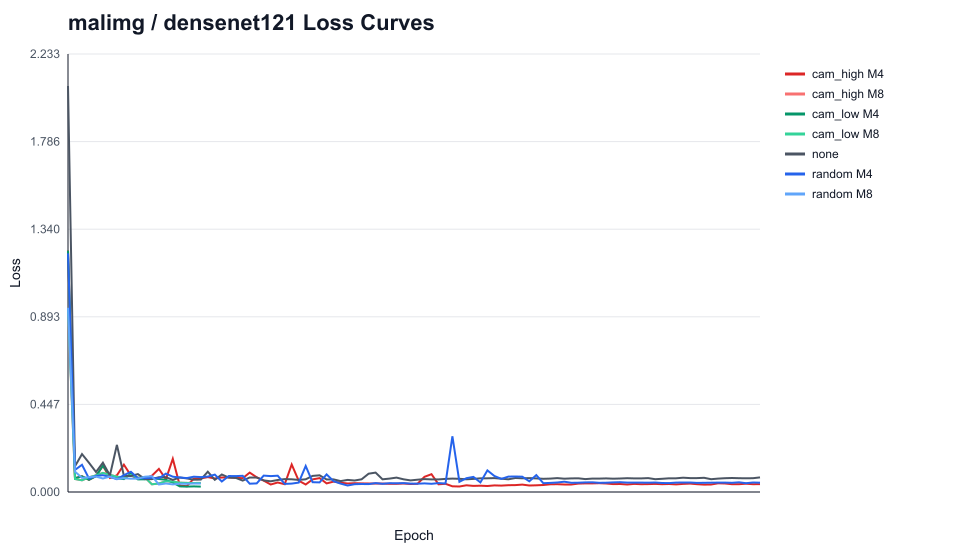

The data file committed next to this chart (first rows):
dataset_folder, model_folder, run_name, condition, epoch, value
malimg, densenet121, densenet121_seed42_cam_high_M4_area0.1, cam_high M4, 1, 1.23
malimg, densenet121, densenet121_seed42_cam_high_M4_area0.1, cam_high M4, 2, 0.07029
malimg, densenet121, densenet121_seed42_cam_high_M4_area0.1, cam_high M4, 3, 0.07986
malimg, densenet121, densenet121_seed42_cam_high_M4_area0.1, cam_high M4, 4, 0.06226
malimg, densenet121, densenet121_seed42_cam_high_M4_area0.1, cam_high M4, 5, 0.0811
malimg, densenet121, densenet121_seed42_cam_high_M4_area0.1, cam_high M4, 6, 0.1338
malimg, densenet121, densenet121_seed42_cam_high_M4_area0.1, cam_high M4, 7, 0.07153
malimg, densenet121, densenet121_seed42_cam_high_M4_area0.1, cam_high M4, 8, 0.08488
malimg, densenet121, densenet121_seed42_cam_high_M4_area0.1, cam_high M4, 9, 0.1392
malimg, densenet121, densenet121_seed42_cam_high_M4_area0.1, cam_high M4, 10, 0.08424
malimg, densenet121, densenet121_seed42_cam_high_M4_area0.1, cam_high M4, 11, 0.0685
malimg, densenet121, densenet121_seed42_cam_high_M4_area0.1, cam_high M4, 12, 0.0677
malimg, densenet121, densenet121_seed42_cam_high_M4_area0.1, cam_high M4, 13, 0.08309
malimg, densenet121, densenet121_seed42_cam_high_M4_area0.1, cam_high M4, 14, 0.1178
malimg, densenet121, densenet121_seed42_cam_high_M4_area0.1, cam_high M4, 15, 0.06474
malimg, densenet121, densenet121_seed42_cam_high_M4_area0.1, cam_high M4, 16, 0.1691
malimg, densenet121, densenet121_seed42_cam_high_M4_area0.1, cam_high M4, 17, 0.0328
malimg, densenet121, densenet121_seed42_cam_high_M4_area0.1, cam_high M4, 18, 0.02932
malimg, densenet121, densenet121_seed42_cam_high_M4_area0.1, cam_high M4, 19, 0.06861
malimg, densenet121, densenet121_seed42_cam_high_M4_area0.1, cam_high M4, 20, 0.06927
malimg, densenet121, densenet121_seed42_cam_high_M4_area0.1, cam_high M4, 21, 0.07576
malimg, densenet121, densenet121_seed42_cam_high_M4_area0.1, cam_high M4, 22, 0.06877
malimg, densenet121, densenet121_seed42_cam_high_M4_area0.1, cam_high M4, 23, 0.0741
malimg, densenet121, densenet121_seed42_cam_high_M4_area0.1, cam_high M4, 24, 0.07466
malimg, densenet121, densenet121_seed42_cam_high_M4_area0.1, cam_high M4, 25, 0.07244
malimg, densenet121, densenet121_seed42_cam_high_M4_area0.1, cam_high M4, 26, 0.07053
malimg, densenet121, densenet121_seed42_cam_high_M4_area0.1, cam_high M4, 27, 0.09873
malimg, densenet121, densenet121_seed42_cam_high_M4_area0.1, cam_high M4, 28, 0.07499
malimg, densenet121, densenet121_seed42_cam_high_M4_area0.1, cam_high M4, 29, 0.05828
malimg, densenet121, densenet121_seed42_cam_high_M4_area0.1, cam_high M4, 30, 0.03827
malimg, densenet121, densenet121_seed42_cam_high_M4_area0.1, cam_high M4, 31, 0.04866
malimg, densenet121, densenet121_seed42_cam_high_M4_area0.1, cam_high M4, 32, 0.03975
malimg, densenet121, densenet121_seed42_cam_high_M4_area0.1, cam_high M4, 33, 0.1404
malimg, densenet121, densenet121_seed42_cam_high_M4_area0.1, cam_high M4, 34, 0.05744
malimg, densenet121, densenet121_seed42_cam_high_M4_area0.1, cam_high M4, 35, 0.03834
malimg, densenet121, densenet121_seed42_cam_high_M4_area0.1, cam_high M4, 36, 0.06404
malimg, densenet121, densenet121_seed42_cam_high_M4_area0.1, cam_high M4, 37, 0.07062
malimg, densenet121, densenet121_seed42_cam_high_M4_area0.1, cam_high M4, 38, 0.04373
malimg, densenet121, densenet121_seed42_cam_high_M4_area0.1, cam_high M4, 39, 0.05302
malimg, densenet121, densenet121_seed42_cam_high_M4_area0.1, cam_high M4, 40, 0.04742
malimg, densenet121, densenet121_seed42_cam_high_M4_area0.1, cam_high M4, 41, 0.04347
malimg, densenet121, densenet121_seed42_cam_high_M4_area0.1, cam_high M4, 42, 0.04511
malimg, densenet121, densenet121_seed42_cam_high_M4_area0.1, cam_high M4, 43, 0.04389
malimg, densenet121, densenet121_seed42_cam_high_M4_area0.1, cam_high M4, 44, 0.0435
malimg, densenet121, densenet121_seed42_cam_high_M4_area0.1, cam_high M4, 45, 0.04307
malimg, densenet121, densenet121_seed42_cam_high_M4_area0.1, cam_high M4, 46, 0.04301
malimg, densenet121, densenet121_seed42_cam_high_M4_area0.1, cam_high M4, 47, 0.04178
malimg, densenet121, densenet121_seed42_cam_high_M4_area0.1, cam_high M4, 48, 0.04197
malimg, densenet121, densenet121_seed42_cam_high_M4_area0.1, cam_high M4, 49, 0.04354
malimg, densenet121, densenet121_seed42_cam_high_M4_area0.1, cam_high M4, 50, 0.04054
malimg, densenet121, densenet121_seed42_cam_high_M4_area0.1, cam_high M4, 51, 0.04185
malimg, densenet121, densenet121_seed42_cam_high_M4_area0.1, cam_high M4, 52, 0.07768
malimg, densenet121, densenet121_seed42_cam_high_M4_area0.1, cam_high M4, 53, 0.09076
malimg, densenet121, densenet121_seed42_cam_high_M4_area0.1, cam_high M4, 54, 0.03948
malimg, densenet121, densenet121_seed42_cam_high_M4_area0.1, cam_high M4, 55, 0.04155
malimg, densenet121, densenet121_seed42_cam_high_M4_area0.1, cam_high M4, 56, 0.02931
malimg, densenet121, densenet121_seed42_cam_high_M4_area0.1, cam_high M4, 57, 0.02786
malimg, densenet121, densenet121_seed42_cam_high_M4_area0.1, cam_high M4, 58, 0.03398
malimg, densenet121, densenet121_seed42_cam_high_M4_area0.1, cam_high M4, 59, 0.03129
malimg, densenet121, densenet121_seed42_cam_high_M4_area0.1, cam_high M4, 60, 0.03202
... 320 more rows
